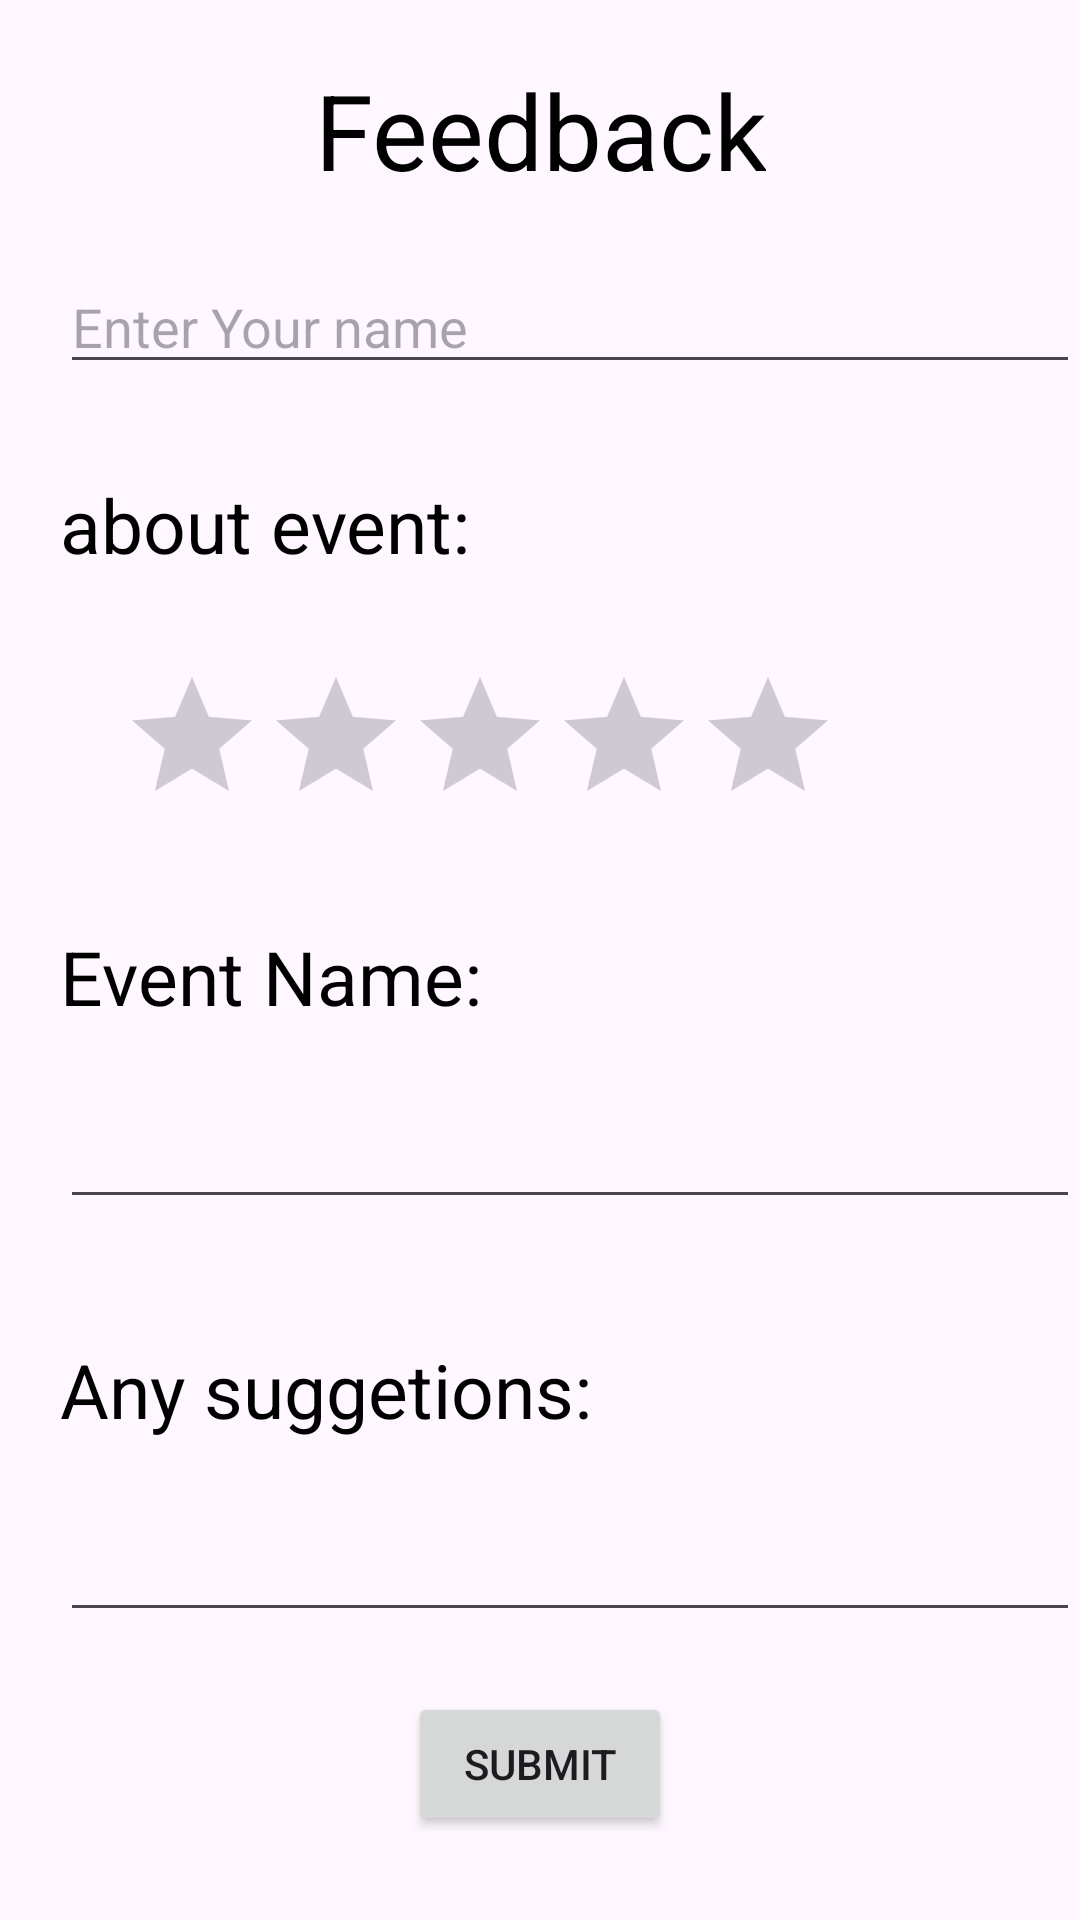

Android layout source for this screen:
<!-- AndroidManifest.xml: application theme Theme.MySociety -->
<!-- res/layout/fragment_feedback.xml -->
<?xml version="1.0" encoding="utf-8"?>
<RelativeLayout xmlns:android="http://schemas.android.com/apk/res/android"
    xmlns:tools="http://schemas.android.com/tools"
    android:layout_width="match_parent"
    android:layout_height="match_parent">
  <TextView
      android:id="@+id/text_feedback"
      android:layout_width="wrap_content"
      android:layout_height="wrap_content"
      tools:ignore="MissingConstraints"></TextView>

  <TextView
      android:id="@+id/feedback"
      android:layout_width="wrap_content"
      android:layout_height="wrap_content"
      android:text="Feedback"
      android:textSize="35dp"
      android:textAlignment="center"
      android:layout_centerHorizontal="true"
      android:layout_marginTop="20dp"
      android:textColor="@color/black"></TextView>

  <TextView
    android:id="@+id/feed"
      android:layout_width="wrap_content"
      android:layout_height="wrap_content"
      android:text="about event:"
    android:layout_below="@+id/uname"
    android:textSize="25dp"
    android:textColor="@color/black"
      android:layout_marginTop="30dp"
      android:layout_marginLeft="20dp"></TextView>
  <EditText
      android:id="@+id/uname"
      android:layout_width="match_parent"
      android:layout_height="wrap_content"
      android:layout_below="@+id/feedback"
      android:hint="Enter Your name "
      android:layout_marginTop="20dp"
      android:layout_marginLeft="20dp"></EditText>
  <RatingBar
      android:id="@+id/rating"
      android:layout_width="wrap_content"
      android:layout_height="wrap_content"
      android:layout_below="@+id/feed"
      android:layout_marginLeft="40dp"
      android:layout_marginTop="30dp"></RatingBar>
  <TextView
      android:id="@+id/eventName"
      android:layout_width="wrap_content"
      android:layout_height="wrap_content"
      android:text="Event Name:"
      android:textSize="25dp"
      android:textColor="@color/black"
      android:layout_below="@+id/rating"
      android:layout_marginTop="30dp"
      android:layout_marginLeft="20dp"/>
  <EditText
      android:id="@+id/edEventName"
      android:layout_width="match_parent"
      android:layout_height="wrap_content"
      android:text=""
      android:layout_below="@+id/eventName"
      android:textSize="20dp"
      android:layout_marginLeft="20dp"
      android:layout_marginTop="20dp"/>

  <TextView
      android:id="@+id/suggetions"
      android:layout_width="wrap_content"
      android:layout_height="wrap_content"
      android:layout_below="@+id/edEventName"
      android:text="Any suggetions:"
      android:textSize="25dp"
      android:textColor="@color/black"
      android:layout_marginTop="40dp"
      android:layout_marginLeft="20dp"
      ></TextView>
  <EditText
      android:id="@+id/edsuggetion"
      android:layout_width="match_parent"
      android:layout_height="wrap_content"
      android:text=""
      android:layout_below="@+id/suggetions"
      android:textSize="20dp"
      android:layout_marginLeft="20dp"
      android:layout_marginTop="20dp"
    ></EditText>
<Button
    android:id="@+id/submit"
    android:layout_width="wrap_content"
    android:layout_height="wrap_content"
    android:text="Submit"
    android:layout_below="@+id/edsuggetion"
    android:layout_centerHorizontal="true"
    android:layout_marginTop="20dp"
    ></Button>
  <TextView
      android:id="@+id/thank"
      android:layout_width="wrap_content"
      android:layout_height="wrap_content"
      android:layout_below="@+id/submit"
      android:text="Thank you !!!:"
      android:textSize="25dp"
      android:textColor="@color/black"
      android:layout_marginTop="60dp"
      android:layout_marginLeft="20dp"
      android:layout_centerHorizontal="true"
      ></TextView>
</RelativeLayout>
<!-- resources referenced by this layout -->
<resources>
  <color name="black">#FF000000</color>
  <style name="Theme.MySociety" parent="Base.Theme.MySociety" />
  <style name="Base.Theme.MySociety" parent="Theme.Material3.DayNight.NoActionBar">
          
          
      </style>
</resources>
